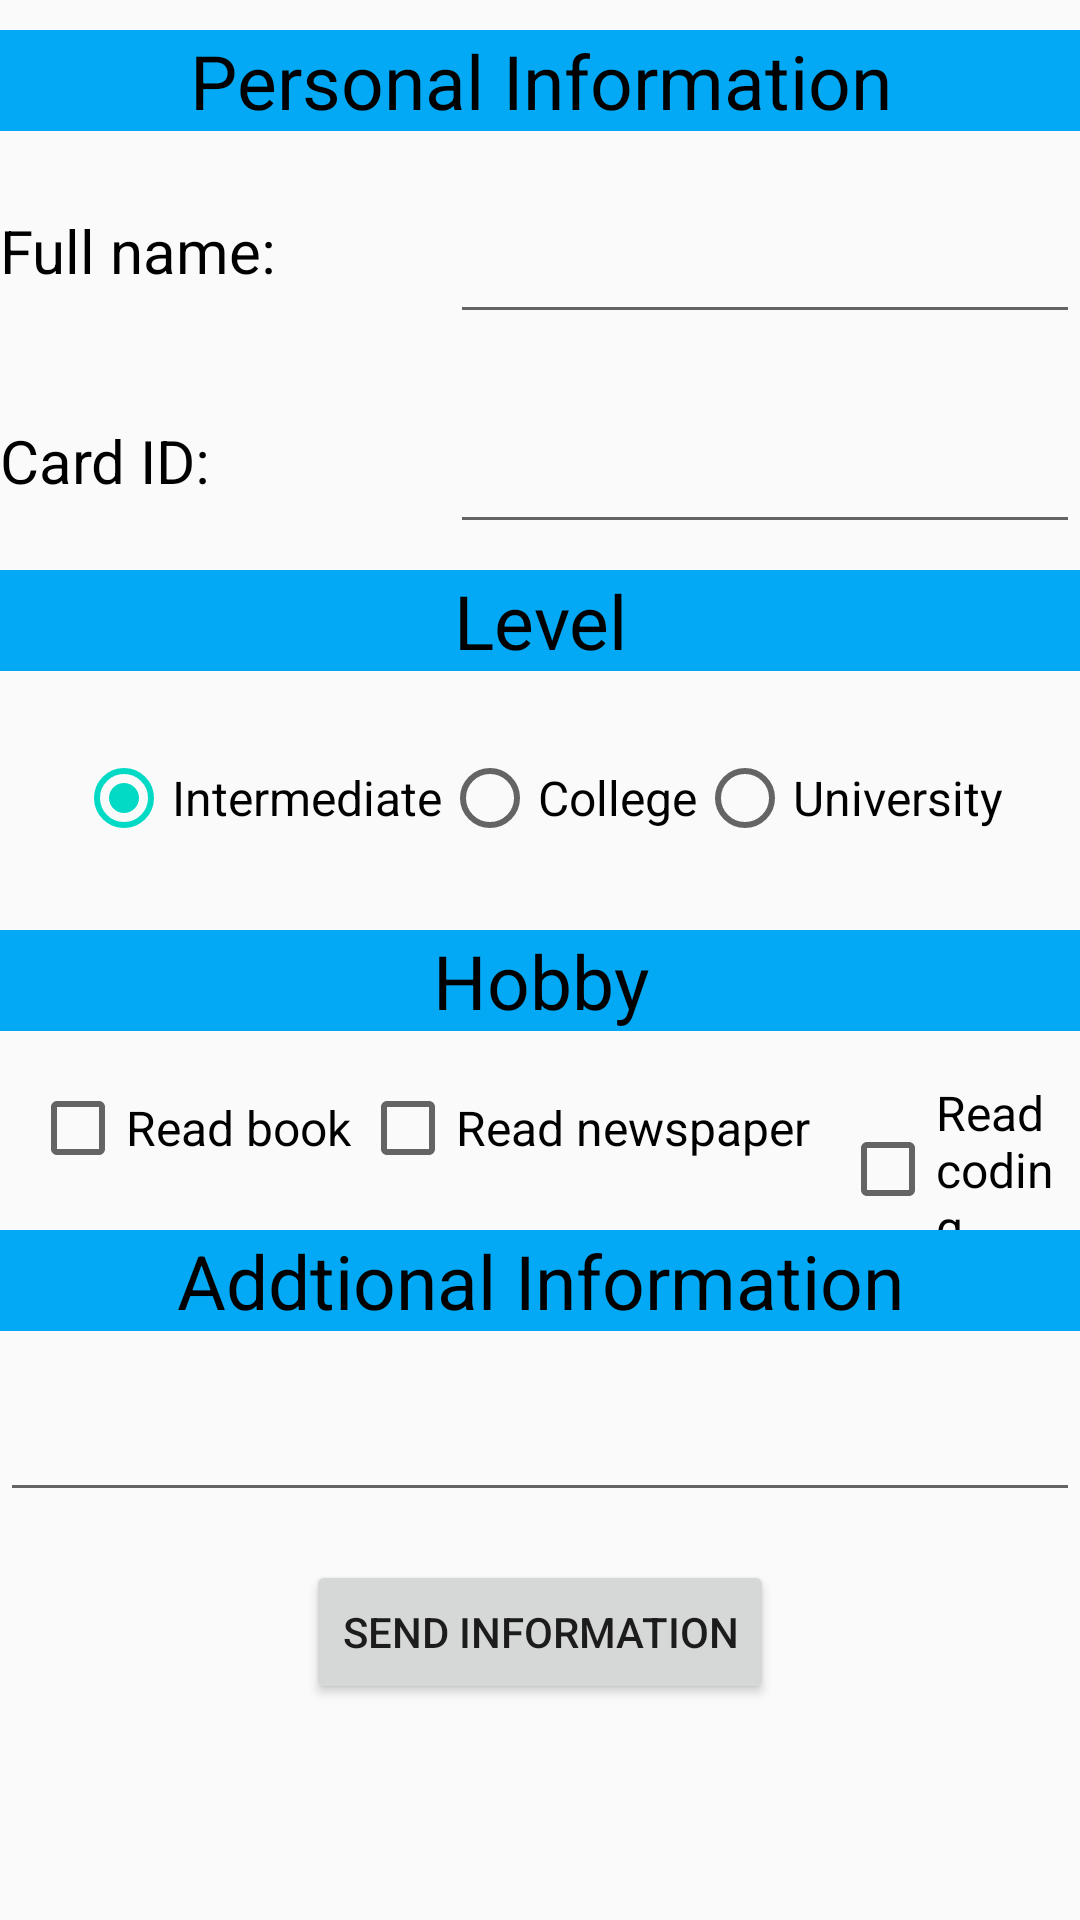

The Android layout XML behind this screen, and the referenced resources:
<!-- AndroidManifest.xml: application theme AppTheme -->
<!-- res/layout/activity_personal_information.xml -->
<?xml version="1.0" encoding="utf-8"?>

<RelativeLayout
    xmlns:android="http://schemas.android.com/apk/res/android"
    xmlns:app="http://schemas.android.com/apk/res-auto"
    android:id="@+id/relativeLayout"
    android:layout_width="match_parent"
    android:layout_height="match_parent">

    <TextView
        android:layout_alignParentTop="true"
        android:layout_width="match_parent"
        android:layout_height="wrap_content"
        android:layout_marginTop="10dp"
        android:gravity="center"
        android:text="Personal Information"
        android:textSize="25dp"
        android:background="#03A9F4"
        android:textColor="#000000"
        app:layout_constraintStart_toStartOf="parent"
        app:layout_constraintTop_toTopOf="parent" />

    <TextView
        android:text="Full name:"
        android:textColor="#000000"
        android:textSize="20dp"
        android:layout_marginTop="70dp"
        app:layout_constraintTop_toTopOf="parent"
        app:layout_constraintLeft_toLeftOf="parent"
        android:layout_width="wrap_content"
        android:layout_height="wrap_content"/>

    <EditText
        android:id="@+id/fullname"
        android:layout_marginTop="70dp"
        android:layout_marginLeft="150dp"
        android:textColor="#000000"
        app:layout_constraintLeft_toLeftOf="parent"
        app:layout_constraintTop_toTopOf="parent"
        android:layout_width="match_parent"
        android:layout_height="wrap_content"/>
    <TextView
        android:text="Card ID:"
        android:textColor="#000000"
        android:textSize="20dp"
        android:layout_marginTop="140dp"
        app:layout_constraintTop_toTopOf="parent"
        app:layout_constraintLeft_toLeftOf="parent"
        android:layout_width="wrap_content"
        android:layout_height="wrap_content"/>

    <EditText
        android:id="@+id/cardID"
        android:layout_marginTop="140dp"
        android:layout_marginLeft="150dp"
        android:textColor="#000000"
        app:layout_constraintLeft_toLeftOf="parent"
        app:layout_constraintTop_toTopOf="parent"
        android:inputType="number"
        android:layout_width="match_parent"
        android:layout_height="wrap_content"/>

    <TextView
        android:layout_width="match_parent"
        android:layout_height="wrap_content"
        android:layout_marginTop="190dp"
        android:gravity="center"
        android:text="Level"
        android:textSize="25dp"
        android:background="#03A9F4"
        android:textColor="#000000"
        app:layout_constraintStart_toStartOf="parent"
        app:layout_constraintTop_toTopOf="parent" />
    <RadioGroup
        android:layout_centerHorizontal="true"
        android:layout_width="wrap_content"
        android:layout_height="wrap_content"
        app:layout_constraintTop_toTopOf="parent"
        app:layout_constraintLeft_toLeftOf="parent"
        android:layout_marginTop="250dp"
        android:layout_marginLeft="10dp"
        android:orientation="horizontal">
        <RadioButton
            android:id="@+id/intermediate"
            android:text="Intermediate"
            android:textSize="16sp"
            android:textColor="#000000"
            android:layout_width="wrap_content"
            android:layout_height="wrap_content"
            android:checked="true"/>
        <RadioButton
            android:id="@+id/college"
            android:text="College"
            android:textSize="16sp"
            android:textColor="#000000"
            android:layout_width="wrap_content"
            android:layout_height="wrap_content"/>
        <RadioButton
            android:id="@+id/university"
            android:text="University"
            android:textSize="16sp"
            android:textColor="#000000"
            android:layout_width="wrap_content"
            android:layout_height="wrap_content"/>
    </RadioGroup>
    <TextView
        android:layout_width="match_parent"
        android:layout_height="wrap_content"
        android:layout_marginTop="310dp"
        android:gravity="center"
        android:text="Hobby"
        android:textSize="25dp"
        android:background="#03A9F4"
        android:textColor="#000000"
        app:layout_constraintStart_toStartOf="parent"
        app:layout_constraintTop_toTopOf="parent" />
    <CheckBox
        android:id="@+id/readcoding"
        android:layout_marginTop="360dp"
        android:text="Read coding"
        android:textSize="16sp"
        android:textColor="#000000"
        android:layout_marginLeft="280dp"
        app:layout_constraintLeft_toLeftOf="parent"
        app:layout_constraintTop_toTopOf="parent"
        android:layout_width="wrap_content"
        android:layout_height="wrap_content"/>
    <CheckBox
        android:id="@+id/readbook"
        android:layout_marginTop="360dp"
        android:text="Read book"
        android:textSize="16sp"
        android:textColor="#000000"
        android:layout_marginLeft="10dp"
        app:layout_constraintLeft_toLeftOf="parent"
        app:layout_constraintTop_toTopOf="parent"
        android:layout_width="wrap_content"
        android:layout_height="wrap_content"/>
    <CheckBox
        android:id="@+id/readnewspaper"
        android:layout_marginTop="360dp"
        android:text="Read newspaper"
        android:textSize="16sp"
        android:textColor="#000000"
        android:layout_marginLeft="120dp"
        app:layout_constraintLeft_toLeftOf="parent"
        app:layout_constraintTop_toTopOf="parent"
        android:layout_width="wrap_content"
        android:layout_height="wrap_content"/>
    <TextView
        android:layout_width="match_parent"
        android:layout_height="wrap_content"
        android:layout_marginTop="410dp"
        android:gravity="center"
        android:text="Addtional Information"
        android:textSize="25dp"
        android:background="#03A9F4"
        android:textColor="#000000"
        app:layout_constraintStart_toStartOf="parent"
        app:layout_constraintTop_toTopOf="parent" />
    <EditText
        android:id="@+id/addinfo"
        android:layout_centerHorizontal="true"
        android:layout_marginTop="460dp"
        android:textColor="#000000"
        android:textSize="20sp"
        app:layout_constraintLeft_toLeftOf="parent"
        app:layout_constraintTop_toTopOf="parent"
        android:layout_width="match_parent"
        android:layout_height="wrap_content"/>
    <Button
        android:id="@+id/sendinformation"
        android:layout_centerHorizontal="true"
        android:text="Send Information"
        android:layout_marginTop="520dp"
        android:layout_marginLeft="80dp"
        app:layout_constraintLeft_toLeftOf="parent"
        app:layout_constraintTop_toTopOf="parent"
        android:layout_width="wrap_content"
        android:layout_height="wrap_content"/>
</RelativeLayout>
<!-- resources referenced by this layout -->
<resources>
  <style name="AppTheme" parent="Theme.AppCompat.Light.DarkActionBar">
          
          <item name="colorPrimary">@color/colorPrimary</item>
          <item name="colorPrimaryDark">@color/colorPrimaryDark</item>
          <item name="colorAccent">@color/colorAccent</item>
          <item name="windowNoTitle">false</item> 
  
      </style>
  <!-- not gathered from this repository: default colours our renderer supplied (Android Studio template values) -->
  <color name="colorPrimary">#FF6200EE</color>
  <color name="colorPrimaryDark">#FF3700B3</color>
  <color name="colorAccent">#FF03DAC5</color>
</resources>
